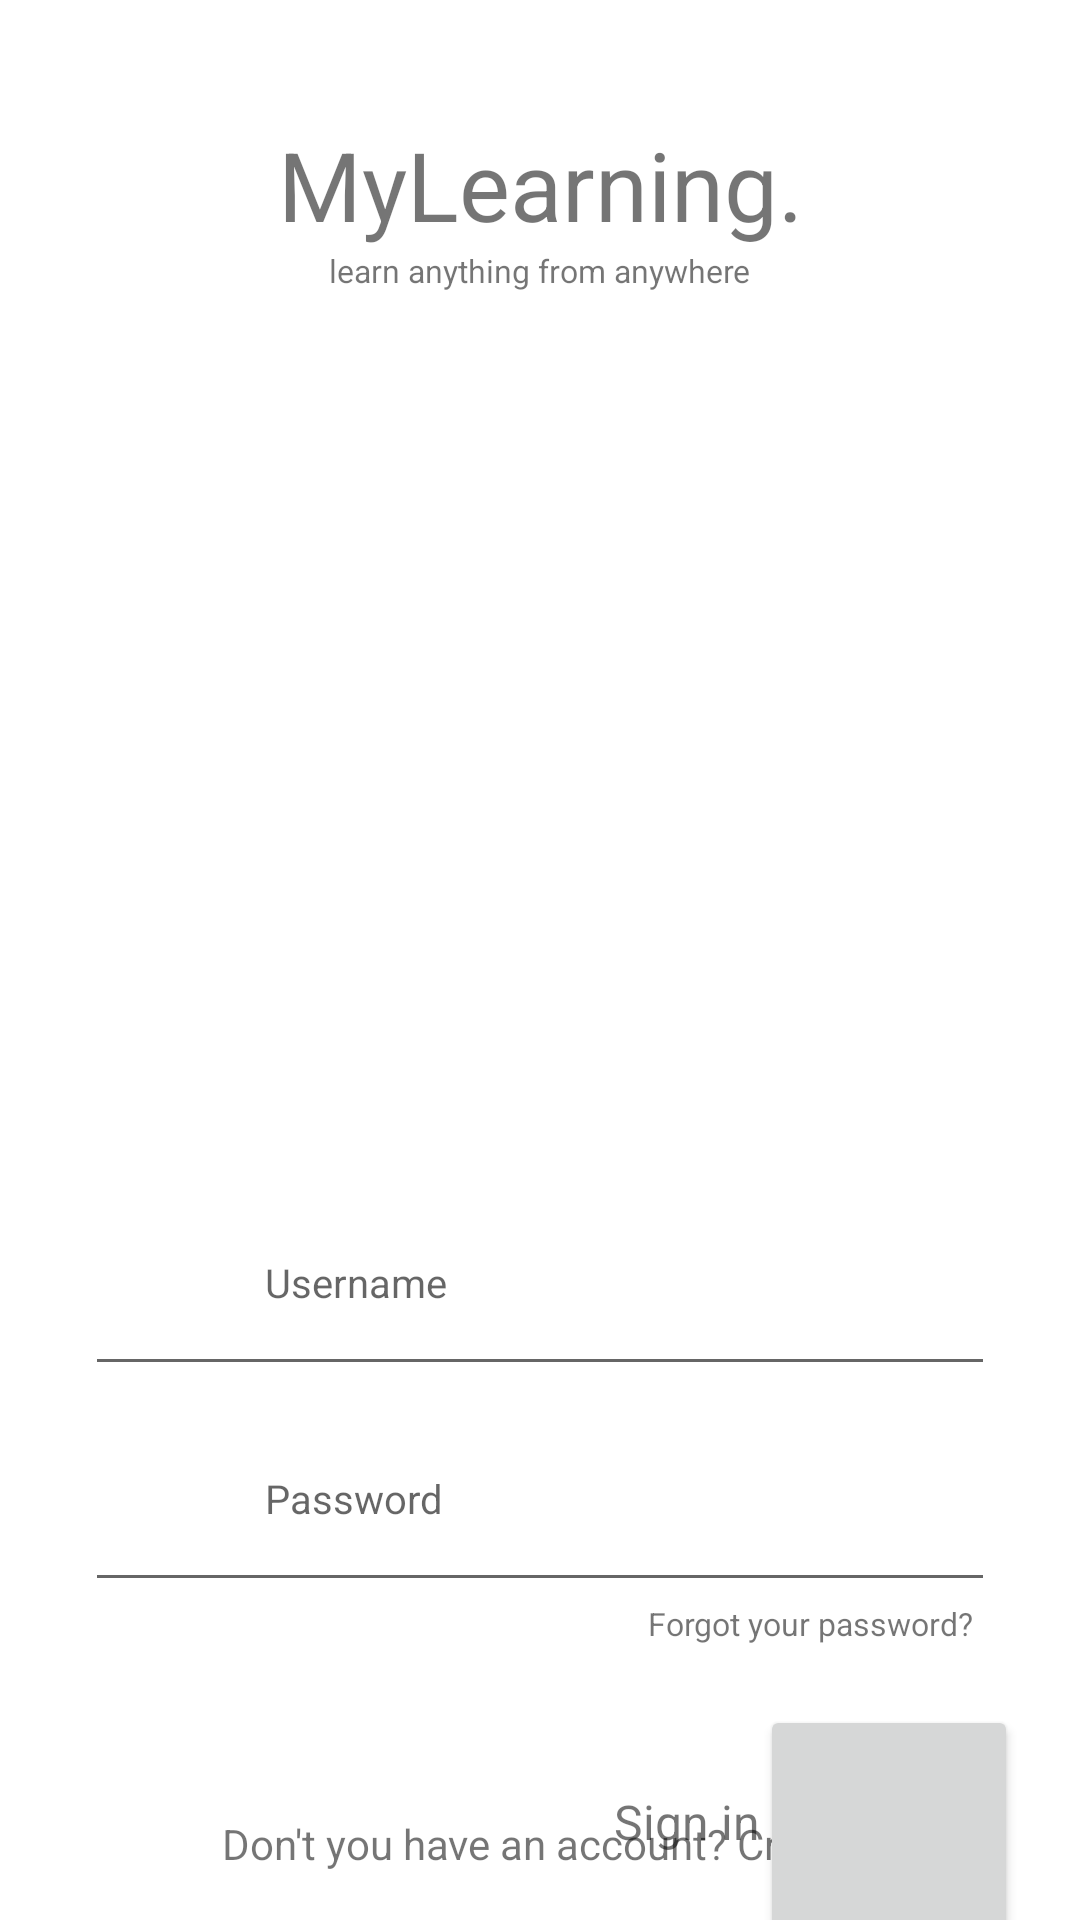

Produce the Android XML layout that renders to this screen, including the resource entries it uses.
<!-- AndroidManifest.xml: application theme AppTheme -->
<!-- res/layout/login_activity.xml -->
<?xml version="1.0" encoding="utf-8"?>
<androidx.constraintlayout.widget.ConstraintLayout xmlns:android="http://schemas.android.com/apk/res/android"
    xmlns:app="http://schemas.android.com/apk/res-auto"
    xmlns:tools="http://schemas.android.com/tools"
    android:layout_width="match_parent"
    android:layout_height="match_parent">

    <TextView
        android:id="@+id/textView"
        android:layout_width="wrap_content"
        android:layout_height="wrap_content"
        android:layout_marginStart="8dp"
        android:layout_marginTop="40dp"
        android:layout_marginEnd="8dp"
        android:text="MyLearning."
        android:textSize="96px"
        app:layout_constraintEnd_toEndOf="parent"
        app:layout_constraintStart_toStartOf="parent"
        app:layout_constraintTop_toTopOf="parent" />

    <TextView
        android:id="@+id/textView2"
        android:layout_width="wrap_content"
        android:layout_height="wrap_content"
        android:layout_marginStart="8dp"
        android:layout_marginEnd="8dp"
        android:text="learn anything from anywhere"
        android:textSize="32px"
        app:layout_constraintEnd_toEndOf="parent"
        app:layout_constraintStart_toStartOf="parent"
        app:layout_constraintTop_toBottomOf="@+id/textView" />

    <ImageView
        android:id="@+id/imageView"
        android:layout_width="869px"
        android:layout_height="710px"
        android:layout_marginStart="8dp"
        android:layout_marginTop="32dp"
        android:layout_marginEnd="8dp"
        app:layout_constraintEnd_toEndOf="parent"
        app:layout_constraintStart_toStartOf="parent"
        app:layout_constraintTop_toBottomOf="@+id/textView2" />

    <EditText
        android:id="@+id/editText"
        android:layout_width="910px"
        android:layout_height="72dp"
        android:layout_marginStart="8dp"
        android:layout_marginTop="24dp"
        android:layout_marginEnd="8dp"
        android:textSize="40px"
        android:paddingLeft="60dp"
        android:hint="Username"
        app:layout_constraintEnd_toEndOf="parent"
        app:layout_constraintStart_toStartOf="parent"
        app:layout_constraintTop_toBottomOf="@+id/imageView" />

    <EditText
        android:id="@+id/editText2"
        android:layout_width="910px"
        android:layout_height="72dp"
        android:layout_marginStart="8dp"
        android:layout_marginEnd="8dp"
        android:textSize="40px"
        android:paddingLeft="60dp"
        android:hint="Password"
        android:inputType="textPassword"
        app:layout_constraintEnd_toEndOf="parent"
        app:layout_constraintStart_toStartOf="parent"
        app:layout_constraintTop_toBottomOf="@+id/editText" />

    <TextView
        android:id="@+id/textView3"
        android:layout_width="wrap_content"
        android:layout_height="wrap_content"
        android:layout_marginStart="8dp"
        android:layout_marginEnd="8dp"
        android:text="Forgot your password?"
        android:textSize="32px"
        app:layout_constraintEnd_toEndOf="parent"
        app:layout_constraintHorizontal_bias="0.883"
        app:layout_constraintStart_toStartOf="parent"
        app:layout_constraintTop_toBottomOf="@+id/editText2" />

    <Button
        android:id="@+id/button"
        android:layout_width="86dp"
        android:layout_height="86dp"
        android:layout_marginStart="8dp"
        android:layout_marginTop="20dp"
        android:layout_marginEnd="8dp"
        app:layout_constraintEnd_toEndOf="parent"
        android:onClick="slideUp"
        app:layout_constraintHorizontal_bias="0.951"
        app:layout_constraintStart_toStartOf="parent"
        app:layout_constraintTop_toBottomOf="@+id/textView3" />

    <TextView
        android:id="@+id/textView4"
        android:layout_width="wrap_content"
        android:layout_height="wrap_content"
        android:layout_marginTop="48dp"
        android:text="Sign in"
        android:textSize="48px"
        android:onClick="slideUp"
        app:layout_constraintEnd_toStartOf="@+id/button"
        app:layout_constraintTop_toBottomOf="@+id/textView3" />

    <TextView
        android:layout_width="wrap_content"
        android:layout_height="wrap_content"
        android:layout_marginStart="8dp"
        android:layout_marginEnd="8dp"
        android:layout_marginBottom="16dp"
        android:text="Don't you have an account? Create"
        app:layout_constraintBottom_toBottomOf="parent"
        app:layout_constraintEnd_toEndOf="parent"
        app:layout_constraintStart_toStartOf="parent" />

</androidx.constraintlayout.widget.ConstraintLayout>
<!-- resources referenced by this layout -->
<resources>
  <style name="AppTheme" parent="Theme.MaterialComponents.DayNight.NoActionBar">
          
          <item name="colorPrimary">@color/Yellow</item>
          <item name="colorPrimaryDark">#9E7705</item>
          <item name="colorSecondary">#FF1616</item>
      </style>
  <color name="Yellow">#FFC107</color>
</resources>
